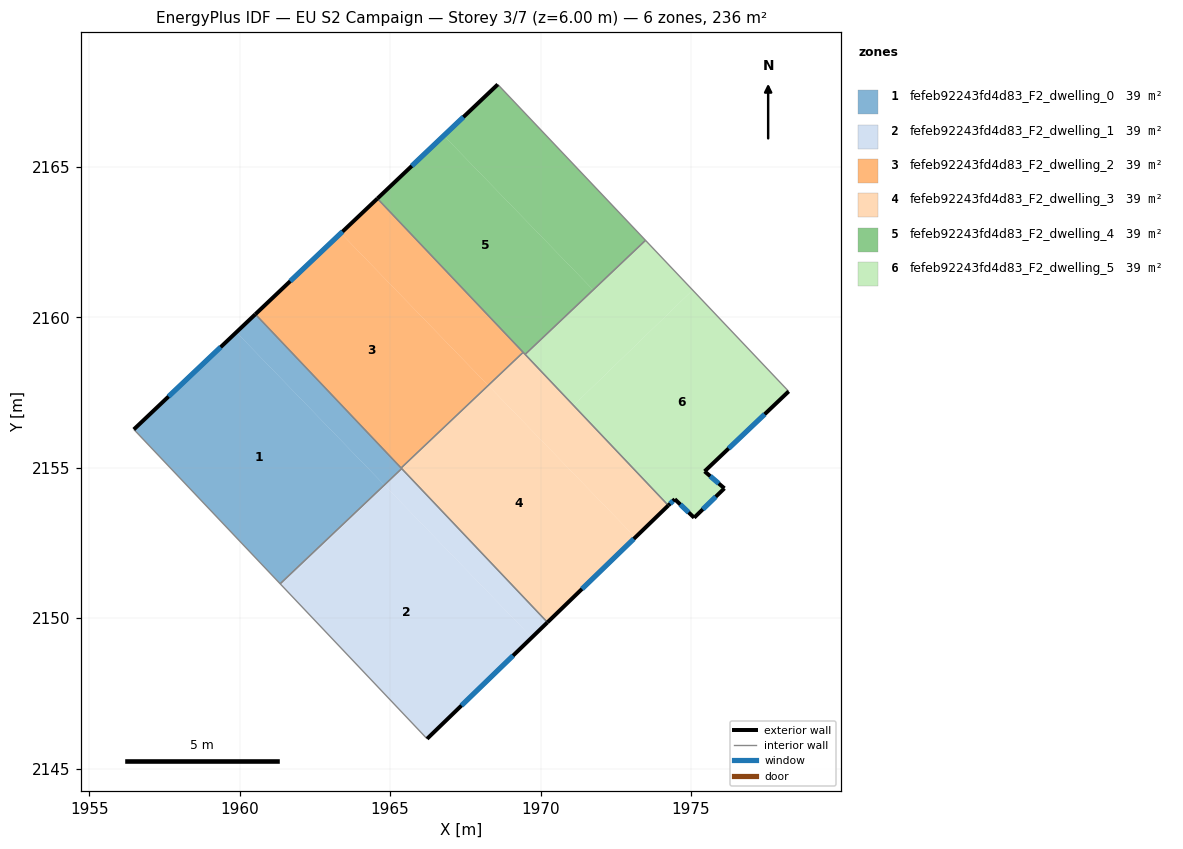
=== STOREY PLAN SPEC (per zone: floor XY polygon, exterior-wall plan segments, windows/doors) ===
zone 1: fefeb92243fd4d83_F2_dwelling_0  (39.3 m²)
  floor: (1959.89, 2159.51) (1964.81, 2154.43) (1961.34, 2151.15) (1956.48, 2156.28)
  floor: (1960.52, 2160.11) (1965.38, 2154.98) (1965.01, 2154.62) (1964.81, 2154.43) (1959.89, 2159.51)
  exterior wall: (1960.52, 2160.11) – (1956.48, 2156.28)  [5.6 m]
    window: (1959.37, 2159.01) – (1957.64, 2157.37)  [3.1 m²]
  interior walls: 4
zone 2: fefeb92243fd4d83_F2_dwelling_1  (39.4 m²)
  floor: (1964.83, 2154.41) (1969.71, 2149.36) (1966.23, 2146.00) (1961.40, 2151.09)
  floor: (1964.81, 2154.43) (1964.83, 2154.41) (1961.40, 2151.09) (1961.34, 2151.15)
  floor: (1965.38, 2154.98) (1970.23, 2149.87) (1969.71, 2149.36) (1964.81, 2154.43) (1965.01, 2154.62)
  exterior wall: (1966.23, 2146.00) – (1970.23, 2149.87)  [5.6 m]
    window: (1967.37, 2147.10) – (1969.09, 2148.76)  [3.1 m²]
  interior walls: 3
zone 3: fefeb92243fd4d83_F2_dwelling_2  (39.3 m²)
  floor: (1963.36, 2162.80) (1968.25, 2157.75) (1966.93, 2156.48) (1965.36, 2155.00) (1960.52, 2160.11)
  floor: (1968.25, 2157.75) (1968.26, 2157.74) (1966.93, 2156.48)
  floor: (1964.58, 2163.95) (1969.42, 2158.84) (1968.26, 2157.74) (1963.36, 2162.80)
  exterior wall: (1964.58, 2163.95) – (1960.52, 2160.11)  [5.6 m]
    window: (1963.42, 2162.85) – (1961.68, 2161.21)  [3.1 m²]
  interior walls: 3
zone 4: fefeb92243fd4d83_F2_dwelling_3  (39.4 m²)
  floor: (1968.26, 2157.74) (1973.15, 2152.69) (1970.23, 2149.87) (1965.38, 2154.98) (1966.93, 2156.48)
  floor: (1966.93, 2156.48) (1965.38, 2154.98) (1965.37, 2155.00)
  floor: (1969.42, 2158.84) (1974.25, 2153.75) (1973.15, 2152.69) (1968.26, 2157.74)
  exterior wall: (1970.23, 2149.87) – (1974.25, 2153.75)  [5.6 m]
    window: (1971.38, 2150.98) – (1973.10, 2152.64)  [3.1 m²]
  interior walls: 5
zone 5: fefeb92243fd4d83_F2_dwelling_4  (39.3 m²)
  floor: (1966.78, 2166.04) (1971.74, 2160.92) (1971.40, 2160.58) (1969.49, 2158.77) (1964.58, 2163.95)
  floor: (1968.58, 2167.75) (1973.49, 2162.56) (1971.40, 2160.58) (1971.74, 2160.92) (1966.78, 2166.04)
  exterior wall: (1968.58, 2167.75) – (1964.58, 2163.95)  [5.5 m]
    window: (1967.43, 2166.66) – (1965.72, 2165.04)  [3.0 m²]
  interior walls: 4
zone 6: fefeb92243fd4d83_F2_dwelling_5  (39.4 m²)
  floor: (1973.49, 2162.56) (1975.05, 2160.91) (1971.09, 2157.08) (1969.51, 2158.75) (1971.40, 2160.58)
  floor: (1975.05, 2160.91) (1978.25, 2157.54) (1975.45, 2154.89) (1976.11, 2154.32) (1975.10, 2153.34) (1974.46, 2153.96) (1974.25, 2153.75) (1971.09, 2157.08)
  floor: (1971.40, 2160.58) (1969.51, 2158.75) (1969.49, 2158.77)
  exterior wall: (1975.45, 2154.89) – (1978.25, 2157.54)  [3.9 m]
    window: (1976.25, 2155.65) – (1977.45, 2156.78)  [2.1 m²]
  exterior wall: (1976.11, 2154.32) – (1975.45, 2154.89)  [0.9 m]
    window: (1975.92, 2154.48) – (1975.64, 2154.72)  [0.5 m²]
  exterior wall: (1975.10, 2153.34) – (1976.11, 2154.32)  [1.4 m]
    window: (1975.39, 2153.62) – (1975.82, 2154.04)  [0.8 m²]
  exterior wall: (1974.46, 2153.96) – (1975.10, 2153.34)  [0.9 m]
    window: (1974.65, 2153.78) – (1974.92, 2153.52)  [0.5 m²]
  exterior wall: (1974.25, 2153.75) – (1974.46, 2153.96)  [0.3 m]
    window: (1974.31, 2153.81) – (1974.40, 2153.90)  [0.2 m²]
  interior walls: 3

=== DERIVED (storey summary) ===
Building: EU S2 Campaign
Storey: 3 of 7  (floor level z = 6.00 m)
Storey gross floor area: 236.1 m²
Zones on this storey: 6
  - fefeb92243fd4d83_F2_dwelling_0: floor 39.3 m²; exterior wall 5.6 m (16.7 m²); 1 window(s) 3.1 m²; WWR 18.4%
  - fefeb92243fd4d83_F2_dwelling_1: floor 39.4 m²; exterior wall 5.6 m (16.7 m²); 1 window(s) 3.1 m²; WWR 18.4%
  - fefeb92243fd4d83_F2_dwelling_2: floor 39.3 m²; exterior wall 5.6 m (16.8 m²); 1 window(s) 3.1 m²; WWR 18.4%
  - fefeb92243fd4d83_F2_dwelling_3: floor 39.4 m²; exterior wall 5.6 m (16.8 m²); 1 window(s) 3.1 m²; WWR 18.4%
  - fefeb92243fd4d83_F2_dwelling_4: floor 39.3 m²; exterior wall 5.5 m (16.5 m²); 1 window(s) 3.0 m²; WWR 18.4%
  - fefeb92243fd4d83_F2_dwelling_5: floor 39.4 m²; exterior wall 7.3 m (21.9 m²); 5 window(s) 4.0 m²; WWR 18.4%
Zone adjacency (shared interzone walls):
  - fefeb92243fd4d83_F2_dwelling_0 ↔ fefeb92243fd4d83_F2_dwelling_1
  - fefeb92243fd4d83_F2_dwelling_0 ↔ fefeb92243fd4d83_F2_dwelling_2
  - fefeb92243fd4d83_F2_dwelling_0 ↔ fefeb92243fd4d83_F2_dwelling_3
  - fefeb92243fd4d83_F2_dwelling_1 ↔ fefeb92243fd4d83_F2_dwelling_3
  - fefeb92243fd4d83_F2_dwelling_2 ↔ fefeb92243fd4d83_F2_dwelling_3
  - fefeb92243fd4d83_F2_dwelling_2 ↔ fefeb92243fd4d83_F2_dwelling_4
  - fefeb92243fd4d83_F2_dwelling_3 ↔ fefeb92243fd4d83_F2_dwelling_4
  - fefeb92243fd4d83_F2_dwelling_3 ↔ fefeb92243fd4d83_F2_dwelling_5
  - fefeb92243fd4d83_F2_dwelling_4 ↔ fefeb92243fd4d83_F2_dwelling_5